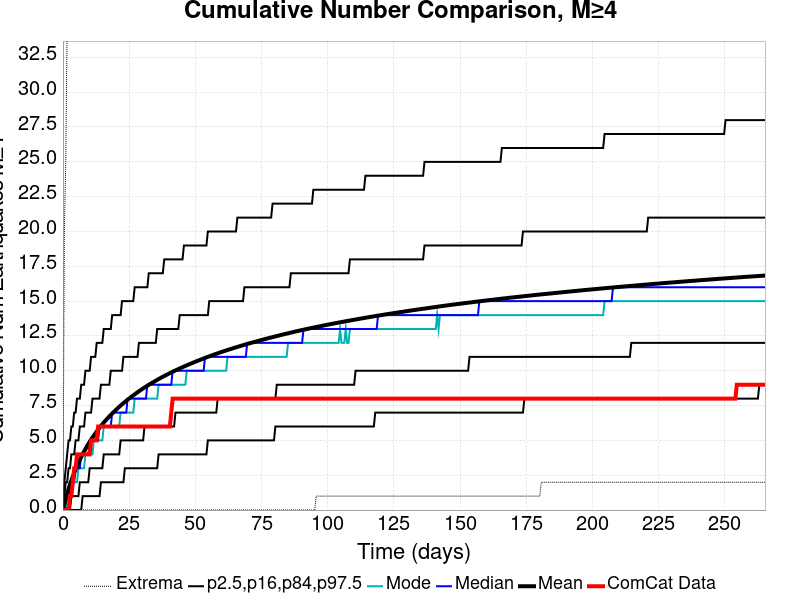

Data behind this chart, as committed beside it:
Time (days), ComCat Data, Simulation Mean, Simulation Median, Simulation Mode, Simulation Minimum, Simulation Maximum, 2.5 %-ile, 16 %-ile, 84 %-ile, 97.5 %-ile
0.0, 0.0, 0.0, 0.0, 0.0, 0.0, 0.0, 0.0, 0.0, 0.0, 0.0
0.5313, 0.0, 0.421, 0.0, 0.0, 0.0, 20.0, 0.0, 0.0, 1.0, 2.0
1.063, 0.0, 0.8127, 1.0, 0.0, 0.0, 25.0, 0.0, 0.0, 2.0, 3.0
1.594, 0.0, 1.177, 1.0, 1.0, 0.0, 35.0, 0.0, 0.0, 2.0, 4.0
2.125, 0.0, 1.519, 1.0, 1.0, 0.0, 37.0, 0.0, 0.0, 3.0, 5.0
2.657, 1.0, 1.833, 2.0, 1.0, 0.0, 38.0, 0.0, 0.0, 3.0, 5.0
3.188, 1.0, 2.13, 2.0, 1.0, 0.0, 38.0, 0.0, 1.0, 4.0, 6.0
3.719, 2.0, 2.408, 2.0, 2.0, 0.0, 38.0, 0.0, 1.0, 4.0, 6.0
4.251, 3.0, 2.673, 2.0, 2.0, 0.0, 42.0, 0.0, 1.0, 4.0, 7.0
4.782, 3.0, 2.923, 3.0, 2.0, 0.0, 44.0, 0.0, 1.0, 5.0, 7.0
5.313, 4.0, 3.16, 3.0, 2.0, 0.0, 44.0, 0.0, 1.0, 5.0, 8.0
5.845, 4.0, 3.389, 3.0, 3.0, 0.0, 45.0, 0.0, 1.0, 5.0, 8.0
6.376, 4.0, 3.606, 3.0, 3.0, 0.0, 45.0, 0.0, 2.0, 6.0, 8.0
6.907, 4.0, 3.813, 4.0, 3.0, 0.0, 45.0, 0.0, 2.0, 6.0, 9.0
7.439, 4.0, 4.013, 4.0, 3.0, 0.0, 45.0, 1.0, 2.0, 6.0, 9.0
7.97, 4.0, 4.204, 4.0, 3.0, 0.0, 45.0, 1.0, 2.0, 6.0, 9.0
8.501, 4.0, 4.387, 4.0, 4.0, 0.0, 47.0, 1.0, 2.0, 7.0, 10.0
9.033, 4.0, 4.566, 4.0, 4.0, 0.0, 47.0, 1.0, 2.0, 7.0, 10.0
9.564, 4.0, 4.736, 4.0, 4.0, 0.0, 47.0, 1.0, 2.0, 7.0, 10.0
10.1, 4.0, 4.898, 5.0, 4.0, 0.0, 47.0, 1.0, 3.0, 7.0, 10.0
10.63, 5.0, 5.056, 5.0, 4.0, 0.0, 48.0, 1.0, 3.0, 7.0, 11.0
11.16, 5.0, 5.211, 5.0, 4.0, 0.0, 48.0, 1.0, 3.0, 8.0, 11.0
11.69, 5.0, 5.358, 5.0, 5.0, 0.0, 49.0, 1.0, 3.0, 8.0, 11.0
12.22, 5.0, 5.5, 5.0, 5.0, 0.0, 49.0, 1.0, 3.0, 8.0, 11.0
12.75, 5.0, 5.64, 5.0, 5.0, 0.0, 50.0, 1.0, 3.0, 8.0, 12.0
13.28, 6.0, 5.776, 5.0, 5.0, 0.0, 50.0, 1.0, 3.0, 8.0, 12.0
13.81, 6.0, 5.907, 6.0, 5.0, 0.0, 50.0, 1.0, 3.0, 8.0, 12.0
14.35, 6.0, 6.035, 6.0, 5.0, 0.0, 50.0, 2.0, 3.0, 9.0, 12.0
14.88, 6.0, 6.157, 6.0, 5.0, 0.0, 50.0, 2.0, 3.0, 9.0, 12.0
15.41, 6.0, 6.278, 6.0, 6.0, 0.0, 53.0, 2.0, 4.0, 9.0, 13.0
15.94, 6.0, 6.394, 6.0, 6.0, 0.0, 65.0, 2.0, 4.0, 9.0, 13.0
16.47, 6.0, 6.507, 6.0, 6.0, 0.0, 69.0, 2.0, 4.0, 9.0, 13.0
17, 6.0, 6.616, 6.0, 6.0, 0.0, 69.0, 2.0, 4.0, 9.0, 13.0
17.53, 6.0, 6.723, 6.0, 6.0, 0.0, 69.0, 2.0, 4.0, 9.0, 13.0
18.07, 6.0, 6.828, 6.0, 6.0, 0.0, 69.0, 2.0, 4.0, 10.0, 13.0
18.6, 6.0, 6.931, 7.0, 6.0, 0.0, 69.0, 2.0, 4.0, 10.0, 14.0
19.13, 6.0, 7.032, 7.0, 6.0, 0.0, 69.0, 2.0, 4.0, 10.0, 14.0
19.66, 6.0, 7.13, 7.0, 6.0, 0.0, 69.0, 2.0, 4.0, 10.0, 14.0
20.19, 6.0, 7.225, 7.0, 6.0, 0.0, 69.0, 2.0, 4.0, 10.0, 14.0
20.72, 6.0, 7.319, 7.0, 6.0, 0.0, 69.0, 2.0, 4.0, 10.0, 14.0
21.25, 6.0, 7.41, 7.0, 6.0, 0.0, 69.0, 2.0, 4.0, 10.0, 14.0
21.78, 6.0, 7.501, 7.0, 7.0, 0.0, 70.0, 2.0, 5.0, 10.0, 14.0
22.32, 6.0, 7.589, 7.0, 7.0, 0.0, 75.0, 2.0, 5.0, 10.0, 15.0
22.85, 6.0, 7.676, 7.0, 7.0, 0.0, 76.0, 2.0, 5.0, 11.0, 15.0
23.38, 6.0, 7.76, 7.0, 7.0, 0.0, 76.0, 3.0, 5.0, 11.0, 15.0
23.91, 6.0, 7.845, 7.0, 7.0, 0.0, 76.0, 3.0, 5.0, 11.0, 15.0
24.44, 6.0, 7.927, 8.0, 7.0, 0.0, 79.0, 3.0, 5.0, 11.0, 15.0
24.97, 6.0, 8.006, 8.0, 7.0, 0.0, 79.0, 3.0, 5.0, 11.0, 15.0
25.5, 6.0, 8.084, 8.0, 7.0, 0.0, 80.0, 3.0, 5.0, 11.0, 15.0
26.04, 6.0, 8.16, 8.0, 7.0, 0.0, 80.0, 3.0, 5.0, 11.0, 15.0
26.57, 6.0, 8.234, 8.0, 7.0, 0.0, 81.0, 3.0, 5.0, 11.0, 15.0
27.1, 6.0, 8.309, 8.0, 8.0, 0.0, 81.0, 3.0, 5.0, 11.0, 16.0
27.63, 6.0, 8.385, 8.0, 8.0, 0.0, 82.0, 3.0, 5.0, 11.0, 16.0
28.16, 6.0, 8.457, 8.0, 8.0, 0.0, 83.0, 3.0, 5.0, 11.0, 16.0
28.69, 6.0, 8.528, 8.0, 8.0, 0.0, 83.0, 3.0, 5.0, 12.0, 16.0
29.22, 6.0, 8.597, 8.0, 8.0, 0.0, 83.0, 3.0, 5.0, 12.0, 16.0
29.75, 6.0, 8.666, 8.0, 8.0, 0.0, 83.0, 3.0, 5.0, 12.0, 16.0
30.29, 6.0, 8.733, 8.0, 8.0, 0.0, 83.0, 3.0, 5.0, 12.0, 16.0
30.82, 6.0, 8.798, 8.0, 8.0, 0.0, 83.0, 3.0, 6.0, 12.0, 16.0
31.35, 6.0, 8.864, 8.0, 8.0, 0.0, 83.0, 3.0, 6.0, 12.0, 16.0
... 440 more rows
